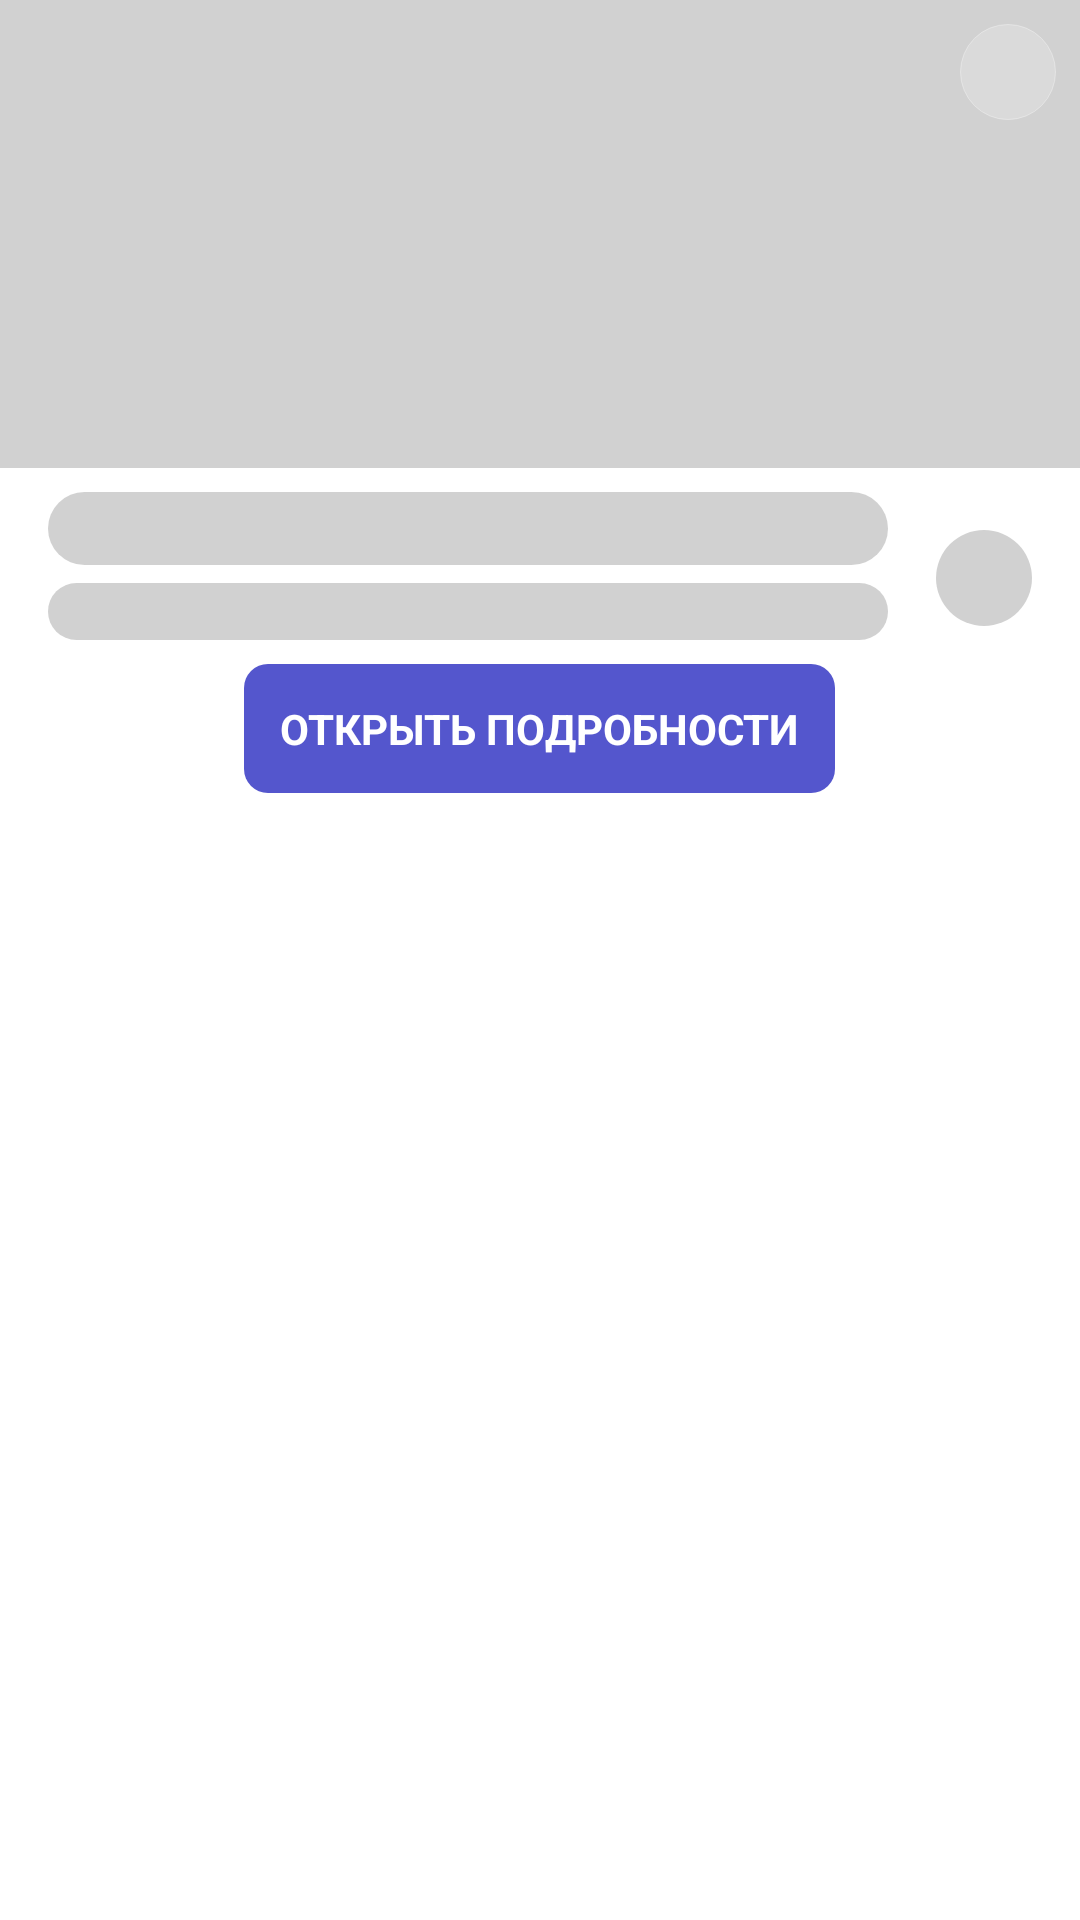

Produce the Android XML layout that renders to this screen, including the resource entries it uses.
<!-- AndroidManifest.xml: application theme Theme.КультурнаяСтаницаВешенская -->
<!-- res/layout/fragment_short_about.xml -->
<?xml version="1.0" encoding="utf-8"?>
<androidx.constraintlayout.widget.ConstraintLayout xmlns:android="http://schemas.android.com/apk/res/android"
    xmlns:app="http://schemas.android.com/apk/res-auto"
    xmlns:tools="http://schemas.android.com/tools"
    android:layout_width="match_parent"
    android:layout_height="wrap_content"
    android:layout_marginBottom="16dp">

    <LinearLayout
        android:id="@+id/aboutContent"
        android:layout_width="match_parent"
        android:layout_height="wrap_content"
        android:orientation="vertical"
        app:layout_constraintStart_toStartOf="parent"
        app:layout_constraintTop_toTopOf="parent">

        <RelativeLayout
            android:layout_width="match_parent"
            android:layout_height="match_parent"
            android:layout_marginBottom="8dp">

            <ImageView
                android:id="@+id/objectsUrlImage"
                android:layout_width="match_parent"
                android:layout_height="156dp"
                android:layout_gravity="center_horizontal"
                android:background="#8aaa"
                android:scaleType="centerCrop" />

            <ImageButton
                android:id="@+id/closeInfoWindow"
                android:layout_width="32dp"
                android:layout_height="32dp"
                android:layout_alignParentTop="true"
                android:layout_alignParentEnd="true"
                android:layout_alignParentRight="true"
                android:layout_marginTop="8dp"
                android:layout_marginEnd="8dp"
                android:layout_marginRight="8dp"
                android:background="@drawable/button_close_info"
                android:scaleType="centerInside"
                android:src="@mipmap/baseline_close_white_48" />

        </RelativeLayout>

        <LinearLayout
            android:layout_width="match_parent"
            android:layout_height="match_parent"
            android:layout_marginStart="16dp"
            android:layout_marginLeft="16dp"
            android:layout_marginEnd="16dp"
            android:layout_marginRight="16dp"
            android:orientation="horizontal">

            <LinearLayout
                android:layout_width="wrap_content"
                android:layout_height="wrap_content"
                android:layout_weight="1"
                android:orientation="vertical">

                <TextView
                    android:id="@+id/objectsName"
                    android:layout_width="match_parent"
                    android:layout_height="wrap_content"
                    android:layout_marginEnd="16dp"
                    android:layout_marginRight="16dp"
                    android:layout_marginBottom="6dp"
                    android:background="@drawable/gray_no_enabled"
                    android:gravity="center_horizontal|left"
                    android:textColor="#3E3E3E"
                    android:textSize="18sp" />

                <TextView
                    android:id="@+id/typeName"
                    android:layout_width="match_parent"
                    android:layout_height="wrap_content"
                    android:layout_marginEnd="16dp"
                    android:layout_marginRight="16dp"
                    android:layout_marginBottom="8dp"
                    android:background="@drawable/gray_no_enabled"
                    android:gravity="center_horizontal|left"
                    android:textColor="#878787"
                    android:textSize="14sp" />

            </LinearLayout>

            <ImageView
                android:id="@+id/aboutImage"
                android:layout_width="32dp"
                android:layout_height="32dp"
                android:layout_gravity="center_horizontal|center_vertical"
                android:background="@drawable/gray_no_enabled" />

        </LinearLayout>

        <LinearLayout
            android:id="@+id/aboutButton"
            android:layout_width="wrap_content"
            android:layout_height="wrap_content"
            android:layout_gravity="center_horizontal"
            android:layout_marginBottom="16dp"
            android:background="@drawable/button_layout"
            android:clickable="false"
            android:orientation="horizontal"
            android:padding="12dp">

            <TextView
                android:id="@+id/textView"
                android:layout_width="wrap_content"
                android:layout_height="wrap_content"
                android:layout_weight="1"
                android:text="ОТКРЫТЬ ПОДРОБНОСТИ"
                android:textColor="@color/white"
                android:textStyle="bold" />
        </LinearLayout>

    </LinearLayout>


    <ScrollView
        android:id="@+id/scroll"
        android:layout_width="match_parent"
        android:layout_height="wrap_content"
        app:layout_constraintStart_toStartOf="parent"
        app:layout_constraintTop_toBottomOf="@id/aboutContent">

        <FrameLayout
            android:id="@+id/longAboutFragment"
            android:layout_width="match_parent"
            android:layout_height="wrap_content">

        </FrameLayout>
    </ScrollView>

    <FrameLayout
        android:id="@+id/feedbackFragment"
        android:layout_width="match_parent"
        android:layout_height="wrap_content"
        app:layout_constraintStart_toStartOf="parent"
        app:layout_constraintTop_toBottomOf="@id/scroll">

    </FrameLayout>

    <FrameLayout
        android:id="@+id/setFeedbackFragment"
        android:layout_width="match_parent"
        android:layout_height="wrap_content"
        app:layout_constraintStart_toStartOf="parent"
        app:layout_constraintTop_toBottomOf="@id/feedbackFragment">

    </FrameLayout>

</androidx.constraintlayout.widget.ConstraintLayout>
<!-- resources referenced by this layout -->
<resources>
  <color name="white">#FFFFFFFF</color>
  <!-- drawable button_close_info (drawable) -->
  <?xml version="1.0" encoding="utf-8"?>
  <selector xmlns:tools="http://schemas.android.com/tools" xmlns:android="http://schemas.android.com/apk/res/android">
      <item tools:ignore="StateListReachable">
          <shape android:shape="oval">
              <solid android:color="#3fff" />
              <stroke
                  android:color="#5fff"
                  android:width="1px" />
              <padding
                  android:bottom="2dp"
                  android:left="2dp"
                  android:right="2dp"
                  android:top="2dp" />
          </shape>
      </item>
  
      <item android:state_pressed="true">
          <shape android:shape="oval">
              <solid android:color="#7aaa" />
              <stroke
                  android:color="#5fff"
                  android:width="1px" />
              <padding
                  android:bottom="2dp"
                  android:left="2dp"
                  android:right="2dp"
                  android:top="2dp" />
          </shape>
      </item>
  </selector>
  <!-- drawable button_layout (drawable) -->
  <?xml version="1.0" encoding="utf-8"?>
  <selector
      xmlns:android="http://schemas.android.com/apk/res/android">
  
      <item android:state_pressed="true" >
          <shape android:shape="rectangle">
              <solid android:color="#5645B3" />
              <corners android:radius="8dp" />
          </shape>
      </item>
      <item>
          <shape android:shape="rectangle">
              <solid android:color="#5456CD" />
              <corners android:radius="8dp" />
          </shape>
      </item>
  </selector>
  <!-- drawable gray_no_enabled (drawable) -->
  <?xml version="1.0" encoding="utf-8"?>
  <shape xmlns:android="http://schemas.android.com/apk/res/android" android:shape="rectangle">
      <solid android:color="#8aaa" />
      <corners android:radius="20dp" />
  </shape>
  <style name="Theme.КультурнаяСтаницаВешенская" parent="Theme.MaterialComponents.Light.NoActionBar">
          
          <item name="colorPrimary">@color/purple_500</item>
          <item name="colorPrimaryVariant">@color/purple_700</item>
          <item name="colorOnPrimary">@color/white</item>
          
          <item name="colorSecondary">@color/teal_200</item>
          <item name="colorSecondaryVariant">@color/teal_700</item>
          <item name="colorOnSecondary">@color/black</item>
          
          <item name="android:statusBarColor" tools:targetApi="l">?attr/colorPrimaryVariant</item>
          
      </style>
  <color name="purple_500">#1565C0</color>
  <color name="purple_700">#4E788C</color>
  <color name="teal_200">#FF03DAC5</color>
  <color name="teal_700">#FF018786</color>
  <color name="black">#FF000000</color>
</resources>
